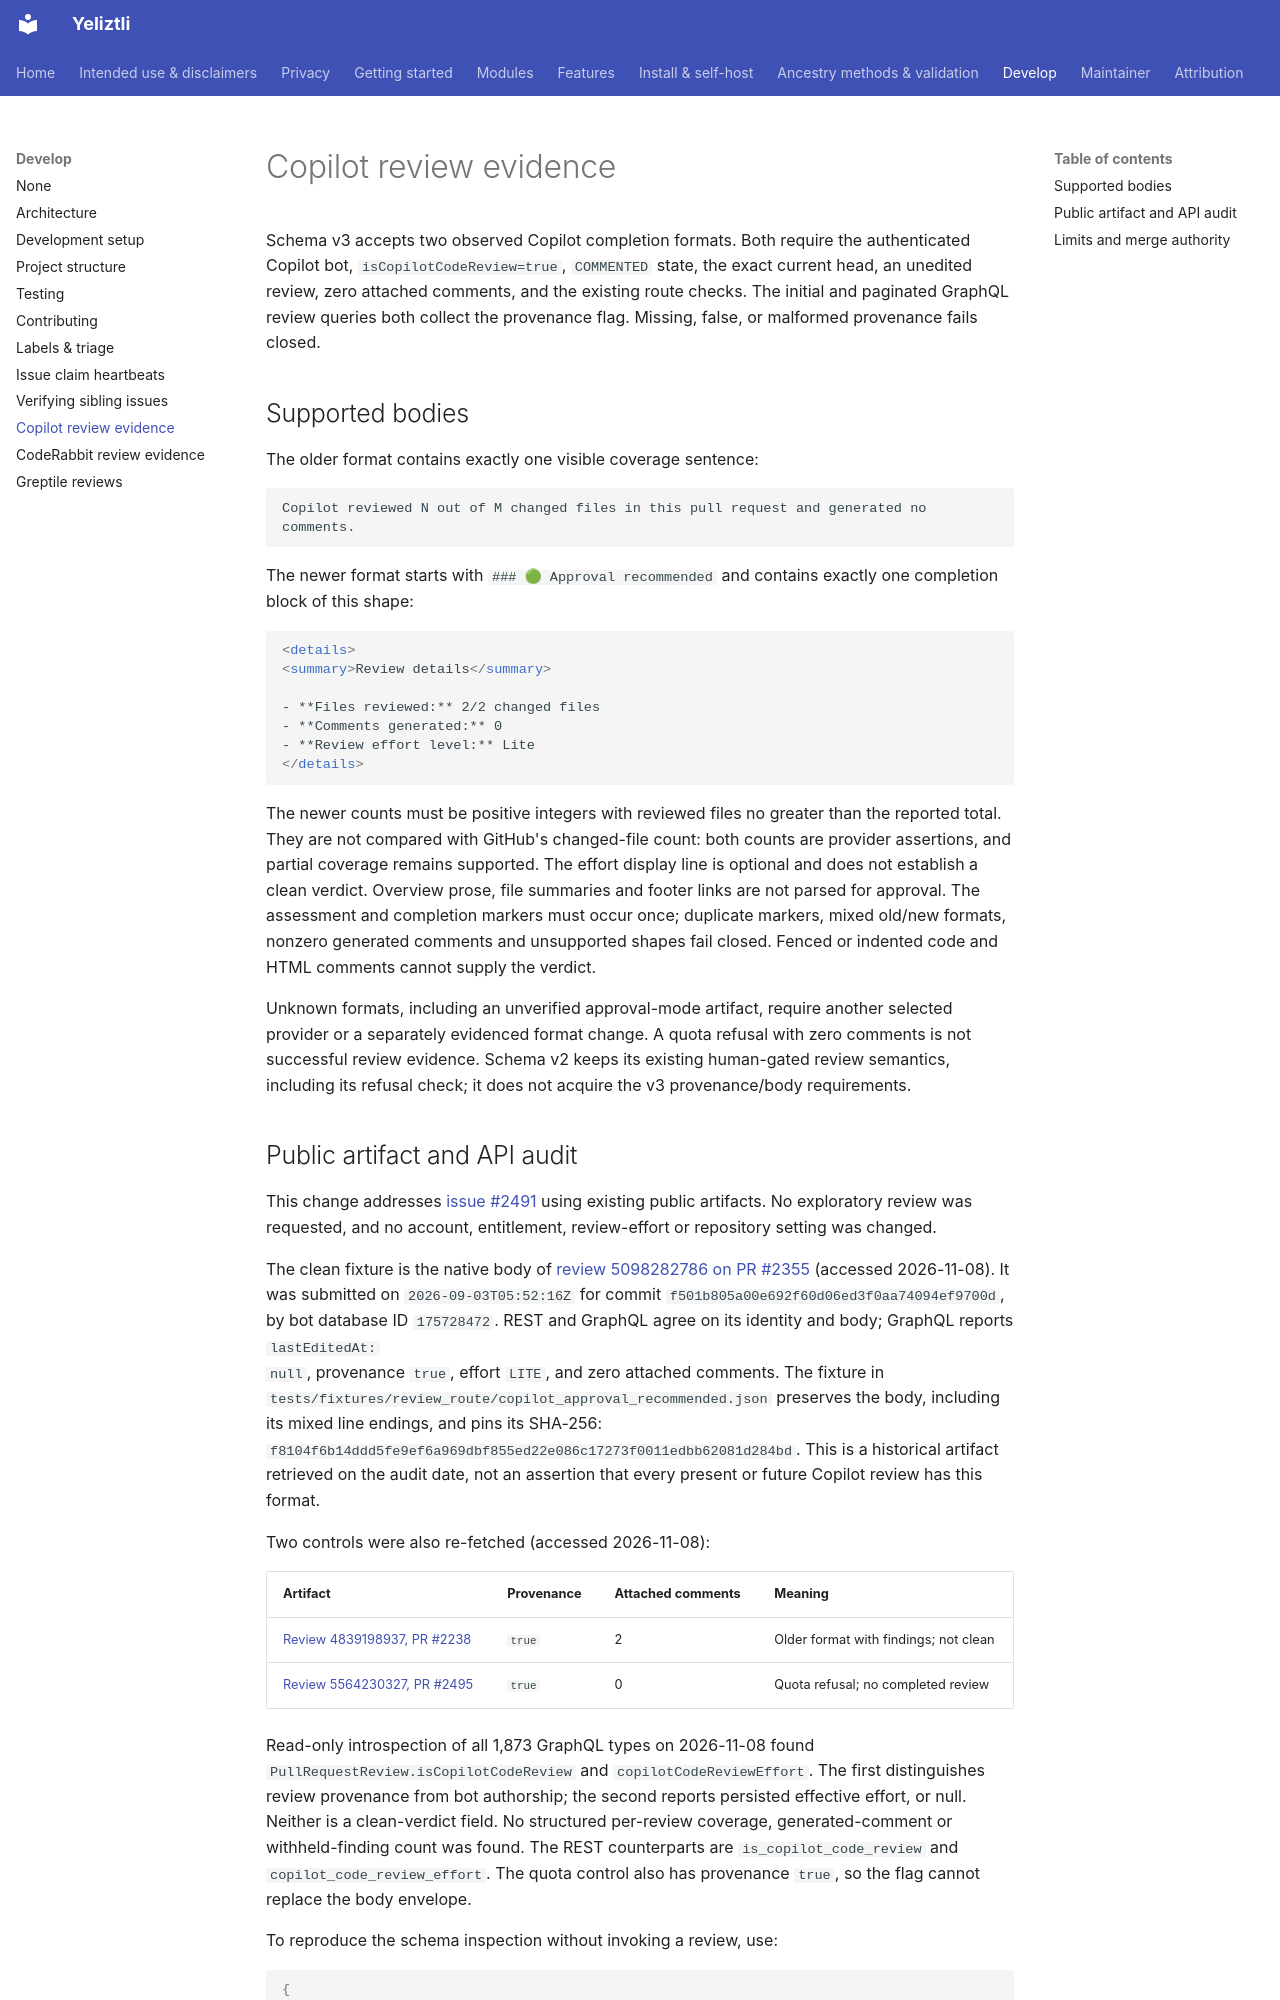

repository: bioedca/Yeliztli · page: develop/copilot-reviews/index.html · generator: mkdocs

# Copilot review evidence

Schema v3 accepts two observed Copilot completion formats. Both require the
authenticated Copilot bot, `isCopilotCodeReview=true`, `COMMENTED` state, the exact
current head, an unedited review, zero attached comments, and the existing route
checks. The initial and paginated GraphQL review queries both collect the
provenance flag. Missing, false, or malformed provenance fails closed.

## Supported bodies

The older format contains exactly one visible coverage sentence:

```text
Copilot reviewed N out of M changed files in this pull request and generated no comments.
```

The newer format starts with `### 🟢 Approval recommended` and contains exactly
one completion block of this shape:

```html
<details>
<summary>Review details</summary>

- **Files reviewed:** 2/2 changed files
- **Comments generated:** 0
- **Review effort level:** Lite
</details>
```

The newer counts must be positive integers with reviewed files no greater than
the reported total. They are not compared with GitHub's changed-file count:
both counts are provider assertions, and partial coverage remains supported.
The effort display line is optional and does not establish a clean verdict.
Overview prose, file summaries and footer links are not parsed for approval.
The assessment and completion markers must occur once; duplicate markers,
mixed old/new formats, nonzero generated comments and unsupported shapes fail
closed. Fenced or indented code and HTML comments cannot supply the verdict.

Unknown formats, including an unverified approval-mode artifact, require another
selected provider or a separately evidenced format change. A quota refusal with
zero comments is not successful review evidence. Schema v2 keeps its existing
human-gated review semantics, including its refusal check; it does not acquire
the v3 provenance/body requirements.
